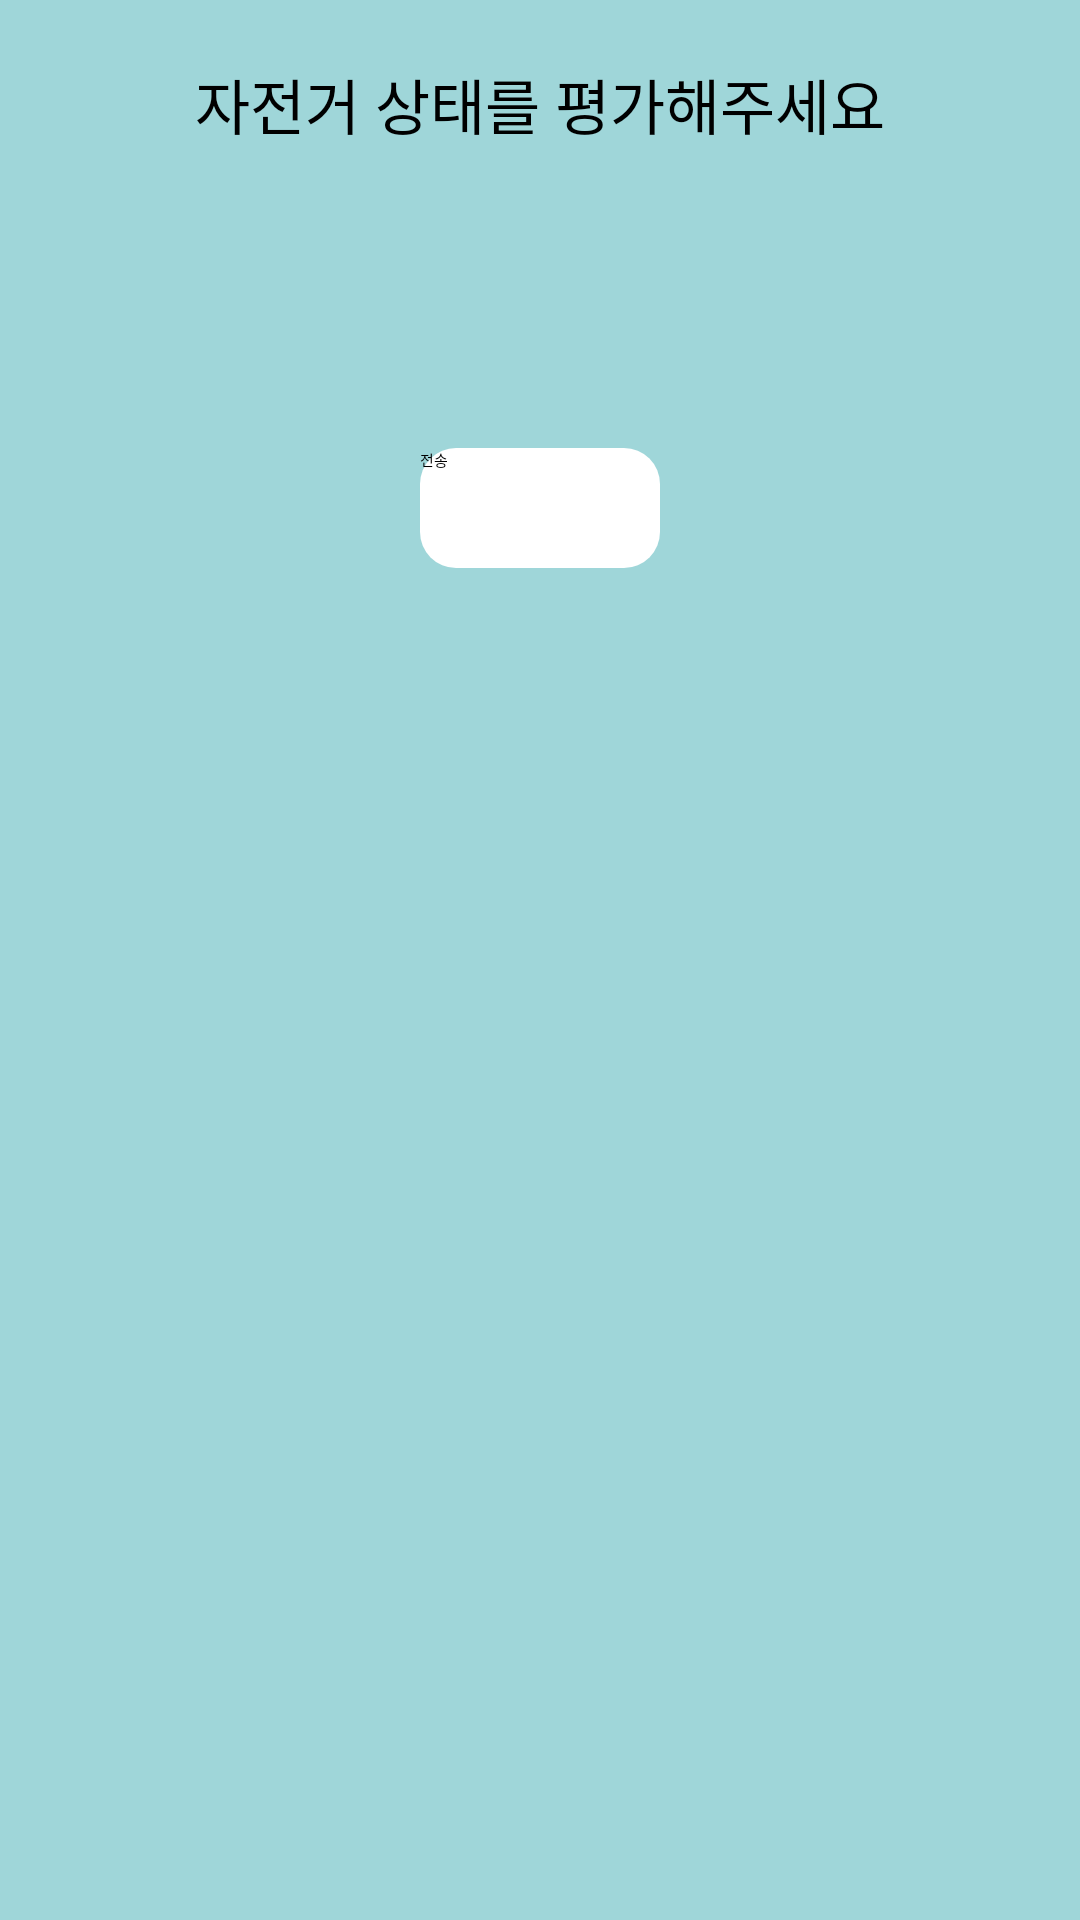

Layout XML and referenced resources for this Android screen:
<!-- AndroidManifest.xml: application theme Theme.Godic -->
<!-- res/layout/dialog.xml -->
<?xml version="1.0" encoding="utf-8"?>

<LinearLayout xmlns:android="http://schemas.android.com/apk/res/android"
    android:orientation="vertical" android:layout_width="290dp"
    android:layout_height="280dp"
    android:background="#9fd6d9">
<TextView
    android:id="@+id/txt"
    android:layout_width="wrap_content"
    android:layout_height="wrap_content"
    android:layout_gravity="center_horizontal"
    android:layout_marginTop="20dp"
    android:textColor="#000000"
    android:textSize="20sp"
    android:text="자전거 상태를 평가해주세요"/>

    
    <RatingBar android:id="@+id/ratingBar"
        android:layout_width="wrap_content"
        style="@style/CustomRatingBar"
        android:layout_gravity="center_horizontal"
        android:layout_marginTop="10dp"
        android:layout_height="wrap_content" />


    <EditText
        android:id="@+id/edit_detail"
        android:layout_gravity="center_horizontal"
        android:layout_width="210dp"
        android:layout_height="80dp"
        android:padding="10dp"
        android:ems ="10"
        android:background="@drawable/register_memo"/>
    <Button
        android:id="@+id/btn_send"
        android:layout_width="80dp"
        android:layout_height="40dp"
        android:layout_gravity="center_horizontal"
        android:text="전송"
        android:background="@drawable/btn"
        android:layout_marginTop="10dp"/>
</LinearLayout>
<!-- resources referenced by this layout -->
<resources>
  <!-- drawable btn (drawable) -->
  <?xml version="1.0" encoding="utf-8"?>
  
  <shape xmlns:android="http://schemas.android.com/apk/res/android">
  
      <solid
          android:color="#ffffff" />
  
  
      <corners android:radius="12dip"></corners>
      
  
      <padding
          android:bottom="0dp"
          android:left="0dp"
          android:right="0dp"
          android:top="0dp" />
  
  </shape>
  <style name="CustomRatingBar" parent="@android:style/Widget.RatingBar">
          <item name="android:progressDrawable">@drawable/custom_ratingbar</item>
          <item name="android:minHeight">60dp</item>
          <item name="android:maxHeight">60dp</item>
      </style>
  <!-- drawable custom_ratingbar (drawable-mdpi) -->
  <?xml version="1.0" encoding="utf-8"?>
  
  <layer-list xmlns:android="http://schemas.android.com/apk/res/android">
      <item android:id="@+android:id/background"
          android:drawable="@drawable/custom_ratingbar_empty" />
      <item android:id="@+android:id/secondaryProgress"
          android:drawable="@drawable/custom_ratingbar_empty" />
      <item android:id="@+android:id/progress"
          android:drawable="@drawable/custom_ratingbar_filled" />
  </layer-list>
  <!-- drawable custom_ratingbar_empty (drawable-mdpi) -->
  <?xml version="1.0" encoding="utf-8"?>
  
  
  <selector xmlns:android="http://schemas.android.com/apk/res/android">
  
      <item android:state_pressed="true"
          android:state_window_focused="true"
          android:drawable="@drawable/stat_white" />
  
      <item android:state_focused="true"
          android:state_window_focused="true"
          android:drawable="@drawable/stat_white" />
  
      <item android:state_selected="true"
          android:state_window_focused="true"
          android:drawable="@drawable/stat_white" />
  
      <item android:drawable="@drawable/stat_white" />
  
  </selector>
</resources>
